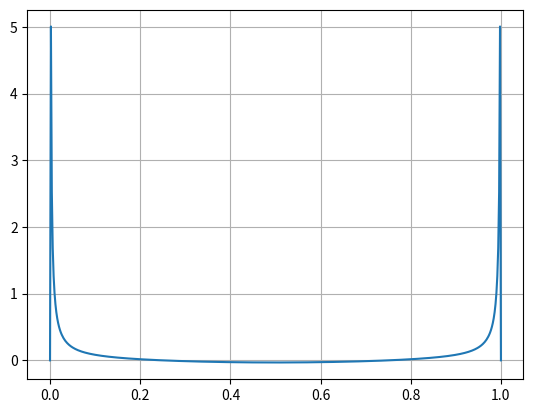

Write Python code to recreate this figure.
import numpy as np 
import matplotlib.pyplot as plt 
from scipy.sparse import *
from scipy.sparse.linalg import *

def matprint(mat, fmt="g"):
    col_maxes = [max([len(("{:"+fmt+"}").format(x)) for x in col]) for col in mat.T]
    for x in mat:
        for i, y in enumerate(x):
            print(("{:"+str(col_maxes[i])+fmt+"}").format(y), end="  ")
        print("")



def Tmatrix(n):
    dr = 1.0 / (nr) 
    dt = np.pi / (nt)
    Tmain_diag  = ([-2.0 * (1.0/dr**2 + 1.0/( (x*dr)** 2 * dt**2)) for x in range(1,nr)])
    Tupper_diag = ([(1.0/dr**2 + 1./( 2 * (x*dr) * dr)) for x in range(1,nr-1)])
    Tlower_diag = ([(1.0/dr**2 - 1./( 2 * ((x+1)*dr) * dr)) for x in range(1,nr-1)])

    return diags([Tmain_diag, Tupper_diag, Tlower_diag],[0,1,-1])

def Ablocks(nr, nt):
    dr = 1.0 / (nr) 
    dt = np.pi / (nt)
    Gupper_diag = np.array([1.0/((x * dr)**2 * dt**2) for x in range(1,nr)])
    Glower_diag = np.array([1.0/(((x+1) * dr)**2 * dt**2) for x in range(0,nr-1)])
    v_upper = np.array([])
    v_upper = np.append(v_upper, Gupper_diag)
    
    v_lower = np.array([])
    v_lower = np.append(v_lower, Glower_diag)

    T = Tmatrix(nr)
    A = block_diag((T,T))
    for i in range(nt-3):
        A = block_diag((A,T))
        v_upper = np.append(v_upper, Gupper_diag)
        v_lower = np.append(v_lower, Glower_diag)

    G = diags([v_lower, v_upper], [-nr+1, nr-1]) # verificar se os dois g são o mesmo.

    return A+G

def analyticalSol(r, theta, n):
    val = 0
    for i in range(1, n):
        val += 1.0/ (2.0 * i - 1.0) * r ** (2.0 * i - 1.0) * np.sin((2.0 * i - 1.0) * theta)
    return (400.0 / np.pi ) * val



# fig = plt.figure()
# ax = fig.add_subplot(projection='3d')

# # ax.plot_surface(R, T, sol)

# A = Ablocks(nr,nt)
# # matprint(A.toarray())
# b = np.zeros(nt-1)
# b[-1] = -100./dr**2 * (1.0 + 1./(2.*(nr)))
# v = np.array([])

# for i in range(nt-1):
#     v = np.append(v, b)
# # v[-1] = 0
# # v[n-1] = 0
# v = v.reshape((nr-1,nt-1))
# # matprint(v)
# x = spsolve(A,v.reshape((nr-1)*(nt-1)))
# X = x.reshape((nr-1,nt-1))
# # matprint(X)
# Y = np.zeros((nr+1,nt+1))
# Y[1:nr,1:nr] = X
# Y[1:nr, -1] = 100




# ax.contour(R, T, Y-sol,label="Sol fronteiras")
# ax.plot_surface(R,T, Y-sol)

# A = sol-Y
# A.reshape(len(sol)**2)
# L2 = [x**2 for x in A]
# L2 = np.sqrt(np.sum(L2))
# print(L2)
# # print()
# plt.legend()
# plt.show()

def resolve(numR, numT):
    dr = (1.0 / numR)
    dt = (np.pi / numT)
    A = Ablocks(numR,numT)
    # matprint(A.toarray())
    b = np.zeros(numT-1)
    b[-1] = -100./dr**2 * (1.0 + 1./(2.*numR))
    v = np.array([])

    for i in range(numT-1):
        v = np.append(v, b)
    x = spsolve(A,v)
    X = x.reshape((numR-1,numT-1))
    Y = np.zeros((numR+1,numT+1))
    Y[1:numR,1:numR] = X
    Y[1:numR, -1] = 100
    return Y
n = 500
nr = n
nt = n
r = np.linspace(0, 1, nr+1)
theta = np.linspace(0, np.pi, nt+1)
R, T = np.meshgrid(r,theta)
sol =  analyticalSol(R, T, 1000)
boundary = 100*np.ones(nr+1)
boundary[0] = 0
boundary[-1] = 0
gibbsError = boundary-sol[:,-1]
plt.plot(r, gibbsError)
plt.grid()
plt.show()
# print(sol[:,nt])
# h = []
# l2 = []
# for i in range(2,10):
#     n = int(2**i)
#     nt = n
#     nr = n
#     r = np.linspace(0, 1, nr+1)
#     theta = np.linspace(0, np.pi, nt+1)
#     R, T = np.meshgrid(r,theta)
#     sol =  analyticalSol(R, T, 1000)
#     X = resolve(nt, nr)
#     erro = sol[1:nr-2,1:nt-2]-X[1:nr-2,1:nt-2]
#     erro = [x**2 for x in erro.reshape(len(erro)**2)]
#     erro = np.sqrt(np.sum(erro))
#     h.append(1/nr)
#     l2.append(erro)

# plt.loglog(h,l2, "o" , "erro norma L2")
# plt.loglog(h, np.power(h,2),label="h^2")
# plt.loglog(h, h, label="h")
# plt.legend()
# plt.grid()
# plt.show()
